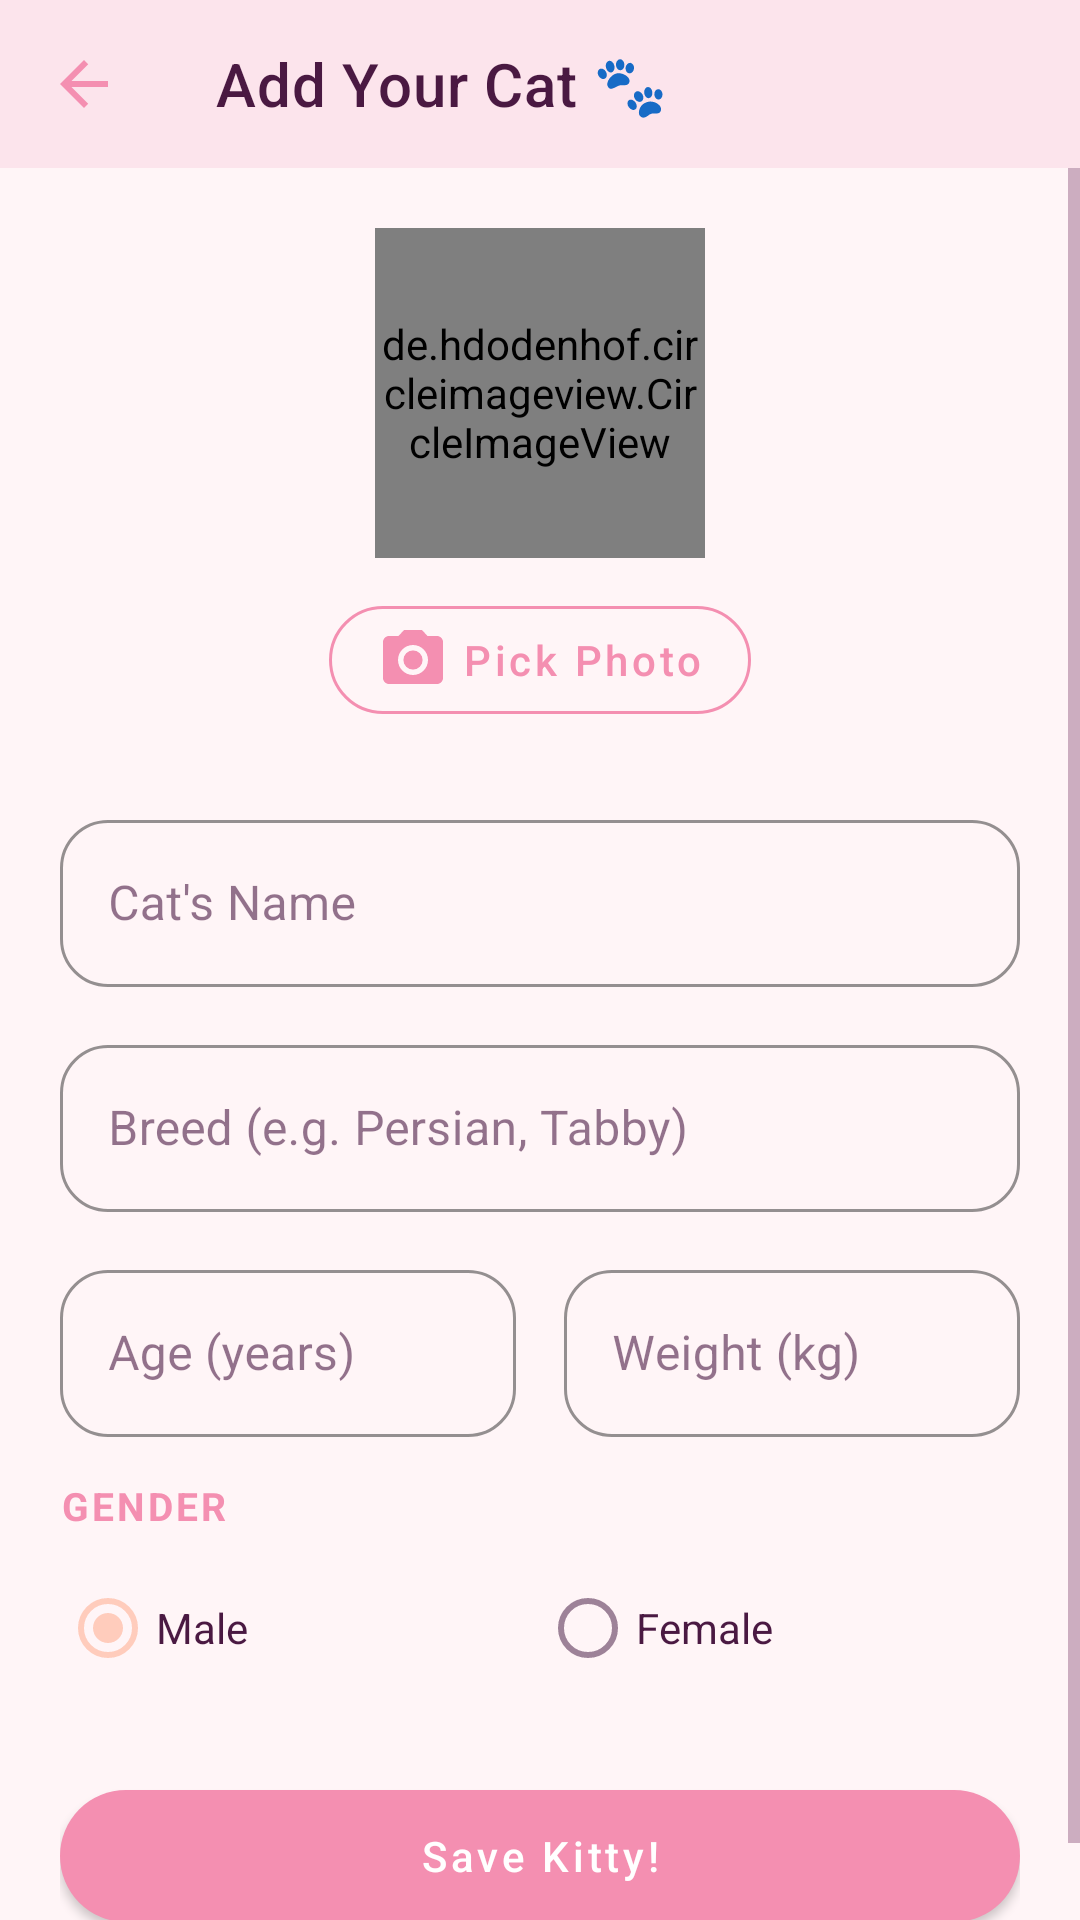

Here is an Android app screen rendered from its layout file. Give the layout XML and the strings, colors and styles it references.
<!-- AndroidManifest.xml: application theme Theme.CatCare -->
<!-- res/layout/activity_add_cat.xml -->
<?xml version="1.0" encoding="utf-8"?>
<LinearLayout
    xmlns:android="http://schemas.android.com/apk/res/android"
    xmlns:app="http://schemas.android.com/apk/res-auto"
    android:layout_width="match_parent"
    android:layout_height="match_parent"
    android:orientation="vertical"
    android:background="@color/bg_main">

    <com.google.android.material.appbar.MaterialToolbar
        android:id="@+id/toolbar"
        android:layout_width="match_parent"
        android:layout_height="?attr/actionBarSize"
        android:background="@color/pink_light"
        app:title="@string/add_cat_title"
        app:titleTextColor="@color/text_primary"
        app:navigationIcon="@drawable/ic_back" />

    <ScrollView
        android:layout_width="match_parent"
        android:layout_height="match_parent"
        android:fillViewport="true">

        <LinearLayout
            android:layout_width="match_parent"
            android:layout_height="wrap_content"
            android:orientation="vertical"
            android:padding="20dp">

            
            <LinearLayout
                android:layout_width="match_parent"
                android:layout_height="wrap_content"
                android:orientation="vertical"
                android:gravity="center"
                android:layout_marginBottom="24dp">

                <de.hdodenhof.circleimageview.CircleImageView
                    android:id="@+id/img_cat_photo"
                    android:layout_width="110dp"
                    android:layout_height="110dp"
                    android:src="@drawable/ic_cat_placeholder"
                    app:civ_border_width="3dp"
                    app:civ_border_color="@color/pink_primary" />

                <com.google.android.material.button.MaterialButton
                    android:id="@+id/btn_pick_photo"
                    android:layout_width="wrap_content"
                    android:layout_height="wrap_content"
                    android:layout_marginTop="10dp"
                    android:text="@string/pick_photo"
                    style="@style/Widget.CatCare.Button.Outline"
                    app:icon="@drawable/ic_camera" />
            </LinearLayout>

            
            <com.google.android.material.textfield.TextInputLayout
                android:layout_width="match_parent"
                android:layout_height="wrap_content"
                android:hint="@string/cat_name_hint"
                android:layout_marginBottom="14dp"
                style="@style/Widget.CatCare.TextInput">
                <com.google.android.material.textfield.TextInputEditText
                    android:id="@+id/et_cat_name"
                    android:layout_width="match_parent"
                    android:layout_height="wrap_content"
                    android:inputType="textPersonName"
                    android:maxLength="30" />
            </com.google.android.material.textfield.TextInputLayout>

            
            <com.google.android.material.textfield.TextInputLayout
                android:layout_width="match_parent"
                android:layout_height="wrap_content"
                android:hint="@string/cat_breed_hint"
                android:layout_marginBottom="14dp"
                style="@style/Widget.CatCare.TextInput">
                <com.google.android.material.textfield.TextInputEditText
                    android:id="@+id/et_cat_breed"
                    android:layout_width="match_parent"
                    android:layout_height="wrap_content"
                    android:inputType="textCapWords"
                    android:maxLength="40" />
            </com.google.android.material.textfield.TextInputLayout>

            
            <LinearLayout
                android:layout_width="match_parent"
                android:layout_height="wrap_content"
                android:orientation="horizontal"
                android:layout_marginBottom="14dp">

                <com.google.android.material.textfield.TextInputLayout
                    android:layout_width="0dp"
                    android:layout_height="wrap_content"
                    android:layout_weight="1"
                    android:hint="@string/cat_age_hint"
                    android:layout_marginEnd="8dp"
                    style="@style/Widget.CatCare.TextInput">
                    <com.google.android.material.textfield.TextInputEditText
                        android:id="@+id/et_cat_age"
                        android:layout_width="match_parent"
                        android:layout_height="wrap_content"
                        android:inputType="numberDecimal" />
                </com.google.android.material.textfield.TextInputLayout>

                <com.google.android.material.textfield.TextInputLayout
                    android:layout_width="0dp"
                    android:layout_height="wrap_content"
                    android:layout_weight="1"
                    android:hint="@string/cat_weight_hint"
                    android:layout_marginStart="8dp"
                    style="@style/Widget.CatCare.TextInput">
                    <com.google.android.material.textfield.TextInputEditText
                        android:id="@+id/et_cat_weight"
                        android:layout_width="match_parent"
                        android:layout_height="wrap_content"
                        android:inputType="numberDecimal" />
                </com.google.android.material.textfield.TextInputLayout>

            </LinearLayout>

            
            <TextView
                android:layout_width="wrap_content"
                android:layout_height="wrap_content"
                android:text="@string/cat_gender"
                style="@style/TextAppearance.CatCare.SectionHeader"
                android:layout_marginBottom="8dp" />

            <RadioGroup
                android:id="@+id/rg_gender"
                android:layout_width="match_parent"
                android:layout_height="wrap_content"
                android:orientation="horizontal"
                android:layout_marginBottom="24dp">

                <com.google.android.material.radiobutton.MaterialRadioButton
                    android:id="@+id/rb_male"
                    android:layout_width="0dp"
                    android:layout_height="wrap_content"
                    android:layout_weight="1"
                    android:text="@string/gender_male"
                    android:textColor="@color/text_primary"
                    android:checked="true" />

                <com.google.android.material.radiobutton.MaterialRadioButton
                    android:id="@+id/rb_female"
                    android:layout_width="0dp"
                    android:layout_height="wrap_content"
                    android:layout_weight="1"
                    android:text="@string/gender_female"
                    android:textColor="@color/text_primary" />

            </RadioGroup>

            
            <com.google.android.material.button.MaterialButton
                android:id="@+id/btn_save_cat"
                android:layout_width="match_parent"
                android:layout_height="56dp"
                android:text="@string/save_cat"
                style="@style/Widget.CatCare.Button" />

        </LinearLayout>
    </ScrollView>
</LinearLayout>
<!-- resources referenced by this layout -->
<resources>
  <color name="bg_main">#FFF5F7</color>
  <color name="pink_light">#FCE4EC</color>
  <color name="pink_primary">#F48FB1</color>
  <color name="text_primary">#4A1942</color>
  <!-- drawable ic_back (drawable) -->
  <vector android:autoMirrored="true" android:height="24dp"
      android:tint="#F48FB1" android:viewportHeight="24"
      android:viewportWidth="24" android:width="24dp" xmlns:android="http://schemas.android.com/apk/res/android">
      <path android:fillColor="@android:color/white" android:pathData="M20,11H7.83l5.59,-5.59L12,4l-8,8 8,8 1.41,-1.41L7.83,13H20v-2z"/>
  </vector>
  <string name="add_cat_title">Add Your Cat 🐾</string>
  <string name="cat_age_hint">Age (years)</string>
  <string name="cat_breed_hint">Breed (e.g. Persian, Tabby)</string>
  <string name="cat_gender">Gender</string>
  <string name="cat_name_hint">Cat\'s Name</string>
  <string name="cat_weight_hint">Weight (kg)</string>
  <string name="gender_female">Female </string>
  <string name="gender_male">Male </string>
  <string name="pick_photo">Pick Photo</string>
  <string name="save_cat">Save Kitty!</string>
  <style name="TextAppearance.CatCare.SectionHeader" parent="TextAppearance.MaterialComponents.Caption">
          <item name="android:textSize">13sp</item>
          <item name="android:textColor">@color/pink_primary</item>
          <item name="android:textStyle">bold</item>
          <item name="android:letterSpacing">0.08</item>
          <item name="android:textAllCaps">true</item>
      </style>
  <style name="Widget.CatCare.Button" parent="Widget.MaterialComponents.Button">
          <item name="backgroundTint">@color/pink_primary</item>
          <item name="android:textColor">@color/text_white</item>
          <item name="cornerRadius">24dp</item>
          <item name="android:textAllCaps">false</item>
          <item name="android:paddingStart">24dp</item>
          <item name="android:paddingEnd">24dp</item>
      </style>
  <style name="Widget.CatCare.Button.Outline" parent="Widget.MaterialComponents.Button.OutlinedButton">
          <item name="strokeColor">@color/pink_primary</item>
          <item name="android:textColor">@color/pink_primary</item>
          <item name="cornerRadius">24dp</item>
          <item name="android:textAllCaps">false</item>
      </style>
  <style name="Widget.CatCare.TextInput" parent="Widget.MaterialComponents.TextInputLayout.OutlinedBox">
          <item name="boxStrokeColor">@color/pink_soft</item>
          <item name="hintTextColor">@color/text_secondary</item>
          <item name="boxCornerRadiusTopStart">16dp</item>
          <item name="boxCornerRadiusTopEnd">16dp</item>
          <item name="boxCornerRadiusBottomStart">16dp</item>
          <item name="boxCornerRadiusBottomEnd">16dp</item>
      </style>
  <color name="text_white">#FFFFFF</color>
  <color name="pink_soft">#F8BBD0</color>
  <color name="text_secondary">#9C6B8E</color>
  <color name="peach_primary">#FFCCBC</color>
  <color name="peach_dark">#FF8A65</color>
  <color name="bg_card">#FFFFFF</color>
  <style name="Widget.CatCare.SpinnerItem" parent="Widget.AppCompat.TextView.SpinnerItem">
          <item name="android:textColor">@color/text_primary</item>
          <item name="android:textSize">14sp</item>
      </style>
  <style name="Widget.CatCare.SpinnerDropDown" parent="Widget.AppCompat.ListView.DropDown">
          <item name="android:textColor">@color/text_primary</item>
      </style>
</resources>
